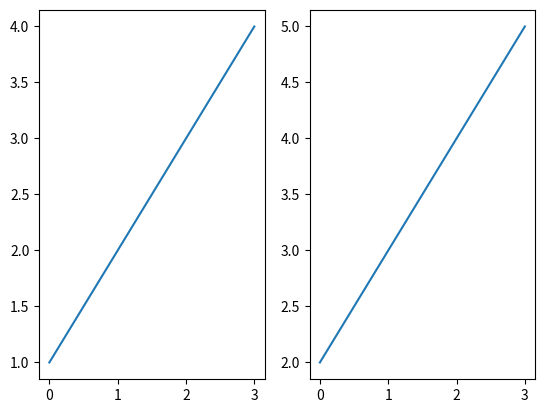

Recreate this plot in Python.
import math
import random
import numpy as np
import matplotlib.pyplot as plt


a = [1, 2, 3, 4]
b = [2, 3, 4, 5]
plt.subplot(121)
x = np.arange(0, len(a), 1)
plt.plot(x, a)
plt.subplot(122)
plt.plot(x, b)
plt.show()

